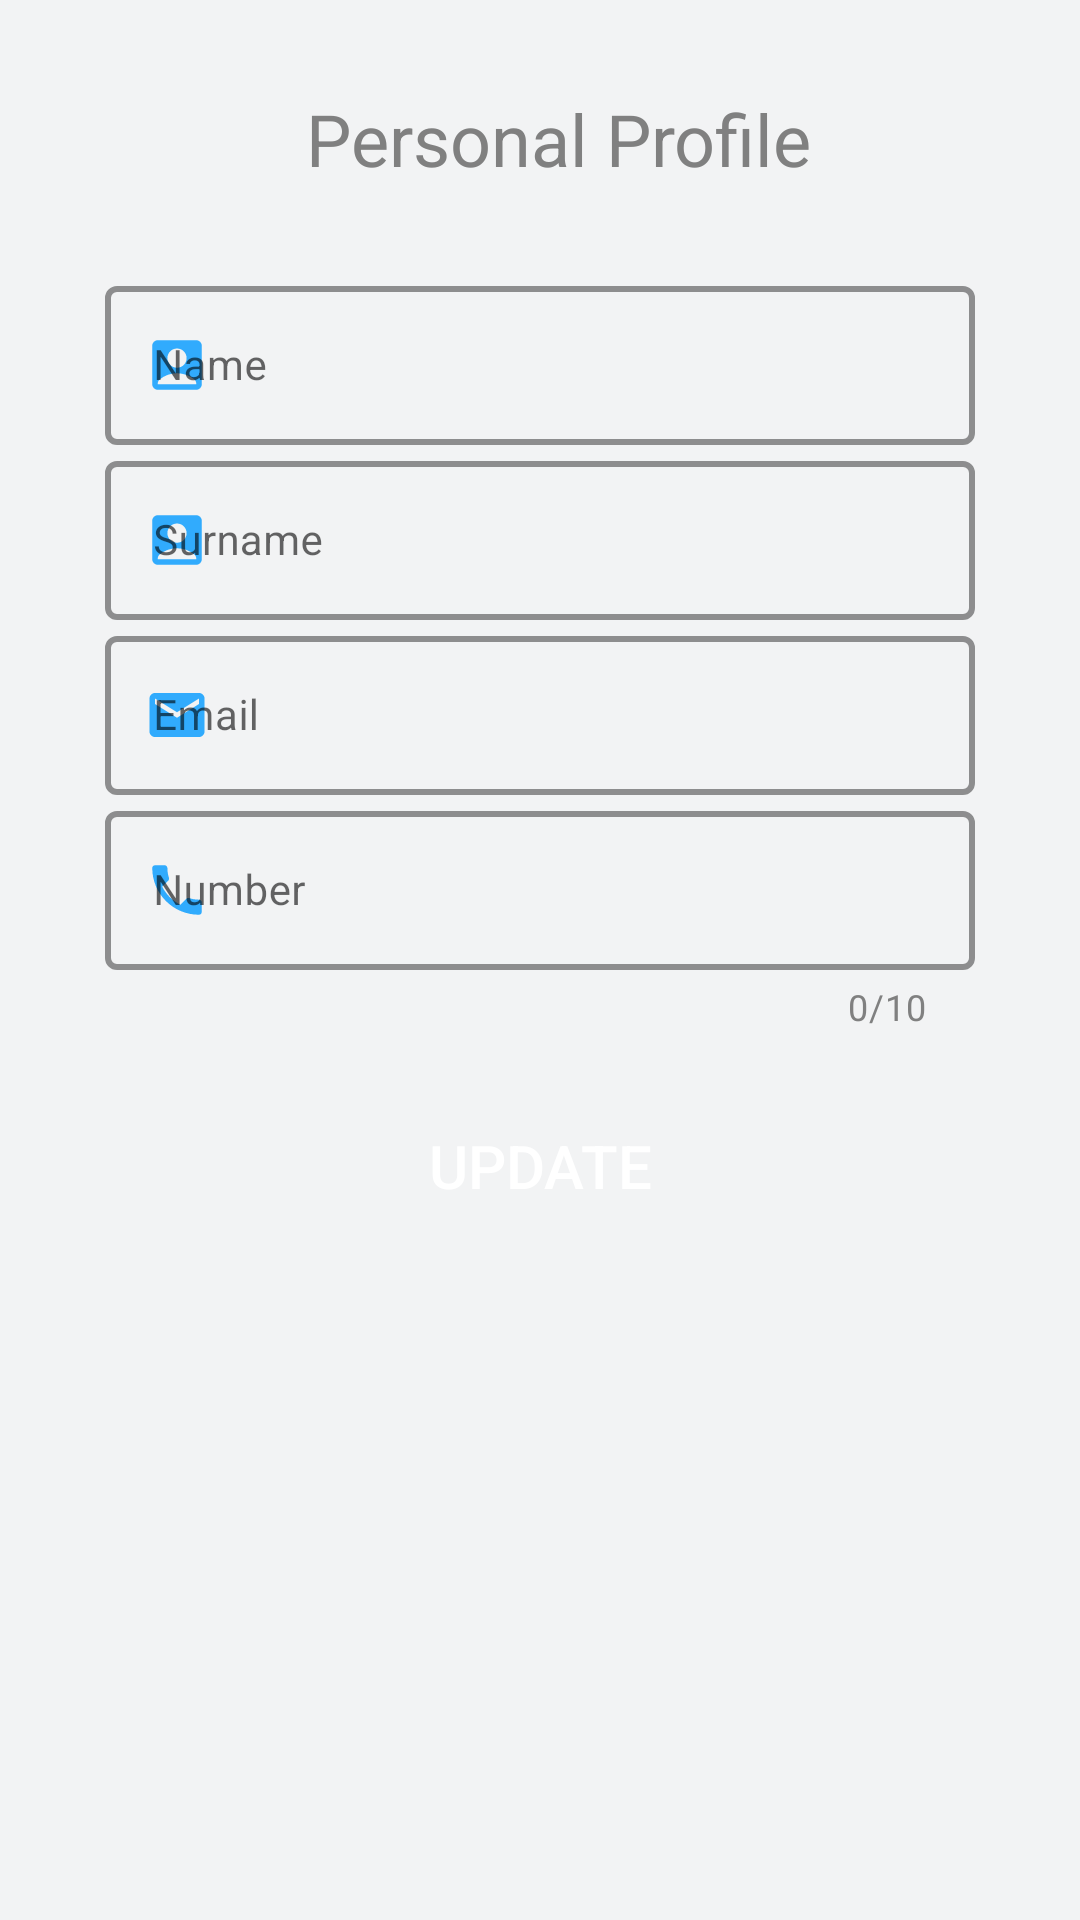

Layout XML and referenced resources for this Android screen:
<!-- AndroidManifest.xml: application theme Theme.MyMuniFaults -->
<!-- res/layout/fragment_profile.xml -->
<?xml version="1.0" encoding="utf-8"?>
<FrameLayout xmlns:android="http://schemas.android.com/apk/res/android"
    xmlns:tools="http://schemas.android.com/tools"
    android:layout_width="match_parent"
    android:layout_height="match_parent"
    xmlns:app="http://schemas.android.com/apk/res-auto"
    tools:context=".view.ProfileFragment">

 <LinearLayout
     android:layout_width="match_parent"
     android:layout_height="match_parent"
     android:gravity="center"
     android:orientation="vertical"
     android:background="@color/coolergrey">
     <RelativeLayout
         android:layout_width="match_parent"
         android:layout_height="match_parent">
          <TextView
              android:id="@+id/profile_f"
              android:layout_width="wrap_content"
              android:layout_height="wrap_content"
              android:layout_marginTop="30dp"
              android:layout_marginLeft="102dp"
              android:text="Personal Profile"
              android:textStyle="normal"
              android:textSize="24dp"
              android:textColor="@color/grey"
              />
         <com.google.android.material.textfield.TextInputLayout
             style="@style/Widget.MaterialComponents.TextInputLayout.OutlinedBox"
             android:id="@+id/profile_Name"
             android:layout_width="match_parent"
             android:layout_height="wrap_content"
             android:layout_marginLeft="35dp"
             android:layout_marginTop="90dp"
             android:layout_marginRight="35dp"
             app:boxBackgroundMode= "outline"
             app:boxStrokeErrorColor="@color/red"
             app:boxStrokeColor="@color/blue"
             app:boxStrokeWidth="2dp"
             app:endIconMode="clear_text"
             app:startIconDrawable="@drawable/ic_baseline_account_box_24"
             app:startIconTint="@color/blue">

             <com.google.android.material.textfield.TextInputEditText
                 android:id="@+id/profile_NameEditT"
                 android:layout_width="match_parent"
                 android:layout_height="match_parent"
                 android:inputType="text"
                 android:hint="Name"
                 android:maxLines="1"
                 android:focusable="false"
                 android:longClickable="false"
                 android:textSize="14dp"
                 android:singleLine="true">

             </com.google.android.material.textfield.TextInputEditText>

         </com.google.android.material.textfield.TextInputLayout>

         <com.google.android.material.textfield.TextInputLayout
             style="@style/Widget.MaterialComponents.TextInputLayout.OutlinedBox"
             android:id="@+id/profile_Surname"
             android:layout_width="match_parent"
             android:layout_height="wrap_content"
             android:layout_marginLeft="35dp"
             android:layout_marginRight="35dp"
             android:layout_below="@+id/profile_Name"
             app:startIconDrawable="@drawable/ic_baseline_account_box_24"
             app:startIconTint="@color/blue"
             app:boxStrokeColor="@color/blue"
             app:boxStrokeErrorColor="@color/red"
             app:boxStrokeWidth="2dp"
             app:endIconMode="clear_text"
             app:hintTextColor="@color/grey"
             android:hint="Surname"
             >
             <com.google.android.material.textfield.TextInputEditText
                 android:id="@+id/Prof_SurnameEditT"
                 android:layout_width="match_parent"
                 android:layout_height="match_parent"
                 android:inputType="text"
                 android:focusable="false"
                 android:longClickable="false"
                 android:textColorHint="@color/blue"
                 android:maxLines="1"
                 android:textSize="14dp"
                 android:singleLine="true"
                 >

             </com.google.android.material.textfield.TextInputEditText>
         </com.google.android.material.textfield.TextInputLayout>
         <com.google.android.material.textfield.TextInputLayout
             style="@style/Widget.MaterialComponents.TextInputLayout.OutlinedBox"
             android:id="@+id/profile_Email"
             android:layout_width="match_parent"
             android:layout_height="wrap_content"
             android:layout_below="@id/profile_Surname"
             android:layout_marginLeft="35dp"
             android:layout_marginRight="35dp"
             app:boxBackgroundMode= "outline"
             app:endIconMode="clear_text"
             app:boxStrokeErrorColor="@color/red"
             app:boxStrokeColor="@color/blue"
             app:boxStrokeWidth="2dp"
             app:startIconDrawable="@drawable/ic_baseline_email_22"
             app:startIconTint="@color/blue">

             <com.google.android.material.textfield.TextInputEditText
                 android:id="@+id/profile_EmailEditT"
                 android:layout_width="match_parent"
                 android:layout_height="match_parent"
                 android:inputType="textEmailAddress"
                 android:hint="Email"
                 android:maxLines="1"
                 android:textSize="14dp"
                 android:singleLine="true">

             </com.google.android.material.textfield.TextInputEditText>

         </com.google.android.material.textfield.TextInputLayout>

         <com.google.android.material.textfield.TextInputLayout
             style="@style/Widget.MaterialComponents.TextInputLayout.OutlinedBox"
             android:id="@+id/profile_Number"
             android:layout_width="match_parent"
             android:layout_height="wrap_content"
             android:layout_marginLeft="35dp"
             android:layout_marginRight="35dp"
             android:layout_below="@id/profile_Email"
             app:startIconDrawable="@drawable/ic_baseline_phone_24"
             app:endIconMode="clear_text"
             app:startIconTint="@color/blue"
             app:boxStrokeColor="@color/blue"
             app:boxStrokeErrorColor="@color/red"
             app:boxStrokeWidth="2dp"
             app:counterEnabled="true"
             app:counterMaxLength="10"
             app:counterTextColor="@color/grey"
             app:passwordToggleTint="@color/blue"
             app:hintTextColor="@color/grey"
             android:hint="Number"
             >
             <com.google.android.material.textfield.TextInputEditText
                 android:id="@+id/profile_NumberEditT"
                 android:layout_width="match_parent"
                 android:layout_height="match_parent"
                 android:inputType="number"
                 android:textColorHint="@color/blue"
                 android:maxLines="1"
                 android:textSize="14dp"
                 android:singleLine="true"
                 >

             </com.google.android.material.textfield.TextInputEditText>
         </com.google.android.material.textfield.TextInputLayout>
         <Button
             android:id="@+id/Updatebutton"
             android:layout_width="match_parent"
             android:layout_height="50dp"
             android:layout_below="@+id/profile_Number"
             android:layout_alignParentStart="true"
             android:layout_centerHorizontal="true"
             android:layout_marginStart="35dp"
             android:layout_marginTop="20dp"
             android:layout_marginEnd="35dp"
             android:background="@drawable/btn_background"
             android:text="Update"
             android:textColor="@color/white"
             android:textSize="20dp"/>

              </RelativeLayout>



 </LinearLayout>



</FrameLayout>
<!-- resources referenced by this layout -->
<resources>
  <color name="blue">#0099ff</color>
  <color name="coolergrey">#f2f3f4</color>
  <color name="grey">#808080</color>
  <color name="red">#ff3333</color>
  <color name="white">#FFFFFFFF</color>
  <!-- drawable ic_baseline_account_box_24 (drawable) -->
  <vector android:alpha="0.8" android:height="22dp" android:tint="#0099FF"
      android:viewportHeight="24" android:viewportWidth="24"
      android:width="22dp" xmlns:android="http://schemas.android.com/apk/res/android">
      <path android:fillColor="@android:color/white" android:pathData="M19,3H5C3.9,3 3,3.9 3,5v14c0,1.1 0.9,2 2,2h14c1.1,0 2,-0.9 2,-2V5C21,3.9 20.1,3 19,3zM12,6c1.93,0 3.5,1.57 3.5,3.5c0,1.93 -1.57,3.5 -3.5,3.5s-3.5,-1.57 -3.5,-3.5C8.5,7.57 10.07,6 12,6zM19,19H5v-0.23c0,-0.62 0.28,-1.2 0.76,-1.58C7.47,15.82 9.64,15 12,15s4.53,0.82 6.24,2.19c0.48,0.38 0.76,0.97 0.76,1.58V19z"/>
  </vector>
  <!-- drawable ic_baseline_email_22 (drawable) -->
  <vector android:alpha="0.8" android:height="22dp" android:tint="#0099FF"
      android:viewportHeight="24" android:viewportWidth="24"
      android:width="22dp" xmlns:android="http://schemas.android.com/apk/res/android">
      <path android:fillColor="@android:color/white" android:pathData="M20,4L4,4c-1.1,0 -1.99,0.9 -1.99,2L2,18c0,1.1 0.9,2 2,2h16c1.1,0 2,-0.9 2,-2L22,6c0,-1.1 -0.9,-2 -2,-2zM20,8l-8,5 -8,-5L4,6l8,5 8,-5v2z"/>
  </vector>
  <!-- drawable ic_baseline_phone_24 (drawable) -->
  <vector android:alpha="0.8" android:height="22dp" android:tint="#0099FF"
      android:viewportHeight="24" android:viewportWidth="24"
      android:width="22dp" xmlns:android="http://schemas.android.com/apk/res/android">
      <path android:fillColor="@android:color/white" android:pathData="M6.62,10.79c1.44,2.83 3.76,5.14 6.59,6.59l2.2,-2.2c0.27,-0.27 0.67,-0.36 1.02,-0.24 1.12,0.37 2.33,0.57 3.57,0.57 0.55,0 1,0.45 1,1V20c0,0.55 -0.45,1 -1,1 -9.39,0 -17,-7.61 -17,-17 0,-0.55 0.45,-1 1,-1h3.5c0.55,0 1,0.45 1,1 0,1.25 0.2,2.45 0.57,3.57 0.11,0.35 0.03,0.74 -0.25,1.02l-2.2,2.2z"/>
  </vector>
  <style name="Theme.MyMuniFaults" parent="Theme.MaterialComponents.Light.NoActionBar">
          
          <item name="colorPrimary">@color/blue</item>
          <item name="colorPrimaryVariant">@color/blue</item>
          <item name="colorOnPrimary">@color/white</item>
          
          <item name="colorSecondary">@color/teal_200</item>
          <item name="colorSecondaryVariant">@color/teal_700</item>
          <item name="colorOnSecondary">@color/black</item>
          
          <item name="android:statusBarColor" tools:targetApi="l">?attr/colorPrimaryVariant</item>
          
      </style>
  "
  <color name="teal_200">#FF03DAC5</color>
  <color name="teal_700">#FF018786</color>
  <color name="black">#FF000000</color>
</resources>
